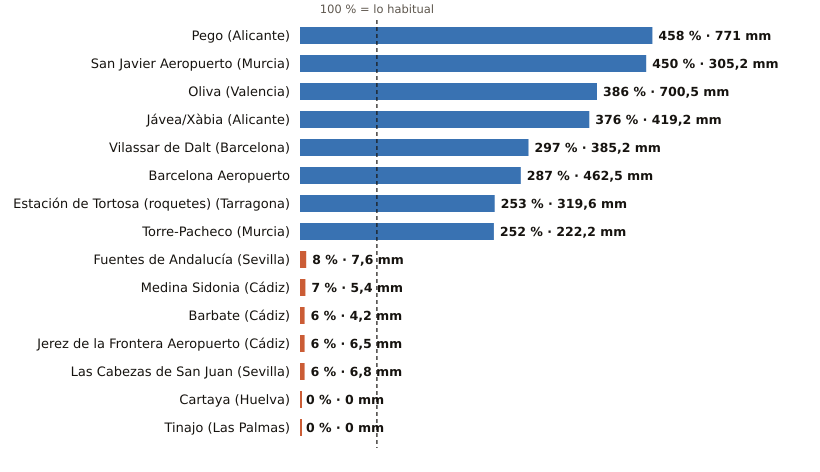

The table this chart was drawn from, first rows:
estacion, provincia, indicativo, mm_otono, referencia_mm, pct, periodo_referencia, hasta, hora
Pego, Alicante, 8057C, 771.0, 168.5, 458, 2011-2025, 2026-10-29, 16
San Javier Aeropuerto, Murcia, 7031X, 305.2, 67.8, 450, 2011-2025, 2026-10-29, 19
Oliva, Valencia, 8058X, 700.5, 181.4, 386, 1991-2020, 2026-10-29, 19
Jávea/Xàbia, Alicante, 8050X, 419.2, 111.4, 376, 1997-2025, 2026-10-29, 19
Vilassar de Dalt, Barcelona, 0244X, 385.2, 129.6, 297, 2009-2025, 2026-10-29, 19
Barcelona Aeropuerto, Barcelona, 0076, 462.5, 160.9, 287, 1991-2020, 2026-10-29, 19
Estación de Tortosa (roquetes), Tarragona, 9981A, 319.6, 126.1, 253, 1991-2020, 2026-10-29, 19
Torre-Pacheco, Murcia, 7026X, 222.2, 88.0, 252, 2005-2025, 2026-10-29, 19
Fuentes de Andalucía, Sevilla, 5656, 7.6, 90.2, 8, 2009-2025, 2026-10-29, 18
Medina Sidonia, Cádiz, 5983X, 5.4, 74.2, 7, 2006-2025, 2026-10-29, 18
Barbate, Cádiz, 5996B, 4.2, 66.3, 6, 2010-2025, 2026-10-29, 18
Jerez de la Frontera Aeropuerto, Cádiz, 5960, 6.5, 107.3, 6, 1991-2020, 2026-10-29, 19
Las Cabezas de San Juan, Sevilla, 5891X, 6.8, 104.7, 6, 2005-2025, 2026-10-29, 18
Cartaya, Huelva, 4554X, 0.0, 74.8, 0, 2008-2025, 2026-10-29, 18
Tinajo, Las Palmas, C048W, 0.0, 15.0, 0, 2010-2025, 2026-10-29, 17
